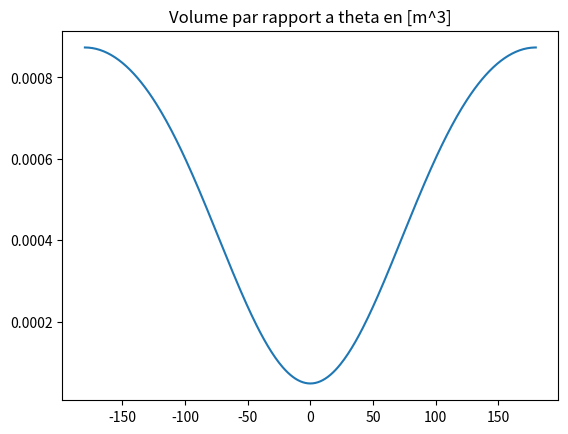
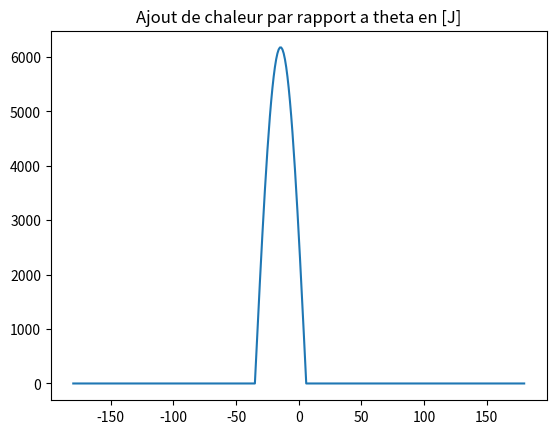
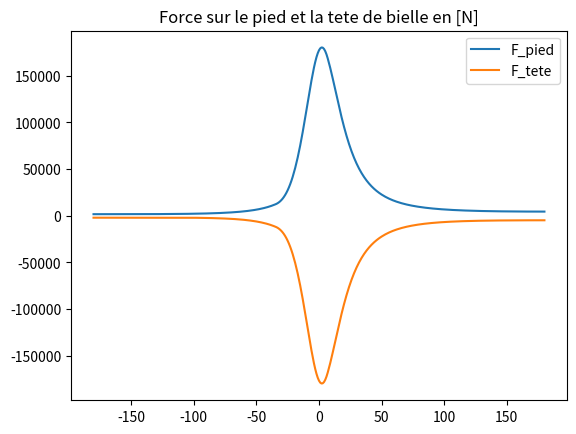
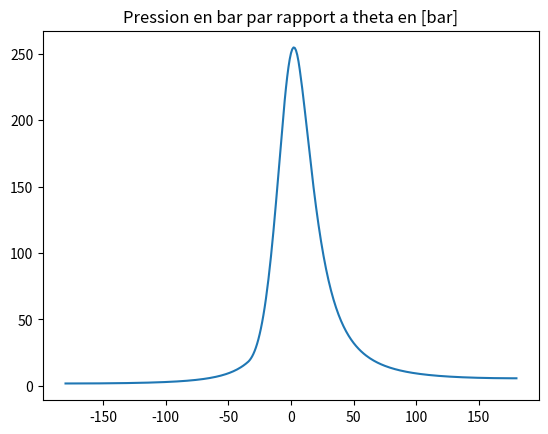

Python code for these plots, in order:
import numpy as np
import matplotlib.pyplot as plt

"""
Analyse cinématique et dynamique en vue de dimensionner la section d'une bielle.

Le moteur étudié est un moteur Diesel à 4 temps
largement basé sur le moteur trouvé au lien https://powersuite.cummins.com/PS5/PS5Content/SiteContent/en/Binary_Asset/pdf/KentData/DataSheets/FR30233.pdf

La longueur de la bielle n'étant pas référencée, nous avons décidé d'un ratio beta arbitraire de 3.
"""

# Grandeurs géométriques

tau = 18           # taux de compression
D = 0.095          # diamètre du piston en mètres
C = 0.115          # course du piston en mètres
R = C/2            # longueur de la manivelle obtenue grâce à la longueur de la course
beta = 3           # ratio entre la longueur de la bielle et la manivelle
L = R*beta         # longueur de la bielle que l'on cherche à dimensionner
mpiston = 0.25     # masse du piston en kg
mbielle = 0.35     # masse de la bielle en kg
Q = 1650e3         # valeur chaleur emise par fuel par kg de melange admis (Diesel) en J
Vc = 3.3e-3/4      # cylindrée d'un piston


def myfunc(rpm, s, theta, thetaC, deltaThetaC):
    """
    Fonction calculant pour un moteur Diesel 4 cylindres l'épaisseur critique t de la bielle
    afin qu'elle résiste au flambage

        Parameters:
        -----------
            rpm: nombre de tours par minute du moteur

            s: taux de suralimentation

            theta: angle de rotation sous forme de numpy array de -180 degrés à 180 degrés

            thetaC: angle d'allumage en degré d'angle de vilebrequin avant le PMH

            deltaThetaC: durée de combustion en degrés d'angle de vilebrequin

        Returns:
        -----------
            V_output: l'évolution du volume en [m^3] du cylindre en fonction de l'angle de rotation theta

            Q_output: l'évolution de l'apport de chaleur en [J] en fonction de l'angle de rotation theta

            F_pied_output: l'évolution de la force en [N] s'appliquant sur le pied de bielle

            F_tete_output: l'évolution de la force en [N] s'appliquant sur la tete de bielle

            p_output: l'évolution de la pression en [Pa] dans le cylindre en fonction de l'angle de rotation theta

            t: l'épaisseur critique en [m] de la bielle en forme de I
    """

    """Fonctions calculant le volume et sa dérivée par rapport à theta pour un angle theta donné"""
    V_theta = lambda theta: (Vc/2) * (1 - np.cos(theta) + beta - np.sqrt(beta*beta - np.sin(theta)**2)) + Vc/(tau-1)
    dVdtheta = lambda theta: (Vc/2) * (np.sin(theta) + (np.sin(theta)*np.cos(theta))/np.sqrt(beta*beta - np.sin(theta)**2))

    """Passage de degré en radian pour tous les paramètres le nécessitant"""
    DegtoRad = 2*np.pi/360
    thetaRadian = theta*DegtoRad
    thetaCRadian = thetaC*DegtoRad
    deltaThetaCRadian = deltaThetaC*DegtoRad

    """Détermination des constantes"""
    size = theta.size
    omega = rpm*2*np.pi/60
    p_admission = s*1e5
    Qtot = Q * (p_admission * Vc) / (287.1 * 303.15)
    gamma = 1.3

    """Calcul de V_output et de la variation de volume par rapport à theta"""
    V_output = V_theta(thetaRadian)
    dV = dVdtheta(thetaRadian)

    """Fonction calculant l'apport de chaleur par rapport à theta"""
    dQdtheta = lambda theta, thetaC, deltaThetaC: (Qtot * np.pi) * np.sin(
        np.pi * (theta - thetaC) / deltaThetaC) / (2 * deltaThetaC)

    Q_output = dQdtheta(thetaRadian, -thetaCRadian, deltaThetaCRadian)
    Q_output[:180 - thetaC] = 0                          # Apport de chaleur uniquement entre thetaC et thetaC + deltaThetaC
    Q_output[180 - thetaC + deltaThetaC:] = 0

    """Calcul de p par Euler explicite"""
    p_output = np.zeros(size)
    dPdtheta = lambda i: (-gamma * p_output[i] * dV[i] + (gamma - 1) * Q_output[i])/V_output[i]
    p_output[0] = p_admission
    for i in range(size - 1):
        p_output[i + 1] = p_output[i] + DegtoRad*dPdtheta(i)

    """Calcul de F_pied_output et F_tete_output"""
    F_pression = (np.pi*D*D/4)*p_output
    acceleration = R*omega*omega*np.cos(thetaRadian)
    F_pied_output = F_pression - mpiston*acceleration
    F_tete_output = -F_pression + (mpiston + mbielle)*acceleration

    """Détermination de la force critique"""
    Fcompression = np.minimum(-F_tete_output, F_pied_output)
    Fcrit = np.max(Fcompression)

    """Calcul de t"""
    sigma = 450e6   # résistance de compression à 450 MPa
    E = 200e9       # module d'élasticité à 200 GPa
    Kx = 1          # facteur de correction dans le plan du mouvement (axe x)
    Ky = 0.5        # facteur de correction dans le plan perpendiculaire au mouvemement (axe y)
    Ixx = 419/12    # coefficient du moment d'inertie dans l'axe x
    Iyy = 131/12    # coefficient du moment d'inertie dans l'axe y

    coeffEuler = (np.pi*np.pi*E)/(L*L)

    ax = coeffEuler*Ixx/(Fcrit*Kx*Kx)
    bx = -coeffEuler*Ixx/(11*sigma*Kx*Kx)
    tx = np.roots([ax, 0, bx, -1])

    ay = coeffEuler*Iyy/(Fcrit*Ky*Ky)
    by = -coeffEuler*Iyy/(11*sigma*Ky*Ky)
    ty = np.roots([ay, 0, by, 0, -1])

    t = max(max(np.real(tx)), max(np.real(ty)))

    return (V_output, Q_output, F_pied_output, F_tete_output, p_output, t)


rpm = 1500
s = 1.8
theta = np.arange(-180, 181)
thetaC = 35
deltaThetaC = 41

V_output, Q_output, F_pied_output, F_tete_output, p_output, t = myfunc(rpm, s, theta, thetaC, deltaThetaC)


def beauxPlots():

    plt.figure()
    plt.plot(theta, V_output)
    plt.title("Volume par rapport a theta en [m^3]")

    plt.figure()
    plt.plot(theta, Q_output)
    plt.title("Ajout de chaleur par rapport a theta en [J]")

    plt.figure()
    plt.plot(theta, F_pied_output, label="F_pied")
    plt.plot(theta, F_tete_output, label="F_tete")
    plt.title("Force sur le pied et la tete de bielle en [N]")
    plt.legend()

    plt.figure()
    plt.plot(theta, p_output/1e5)
    plt.title("Pression en bar par rapport a theta en [bar]")

    print("la section t de la bielle vaut: {} [m]".format(t))

    plt.show()


beauxPlots()
